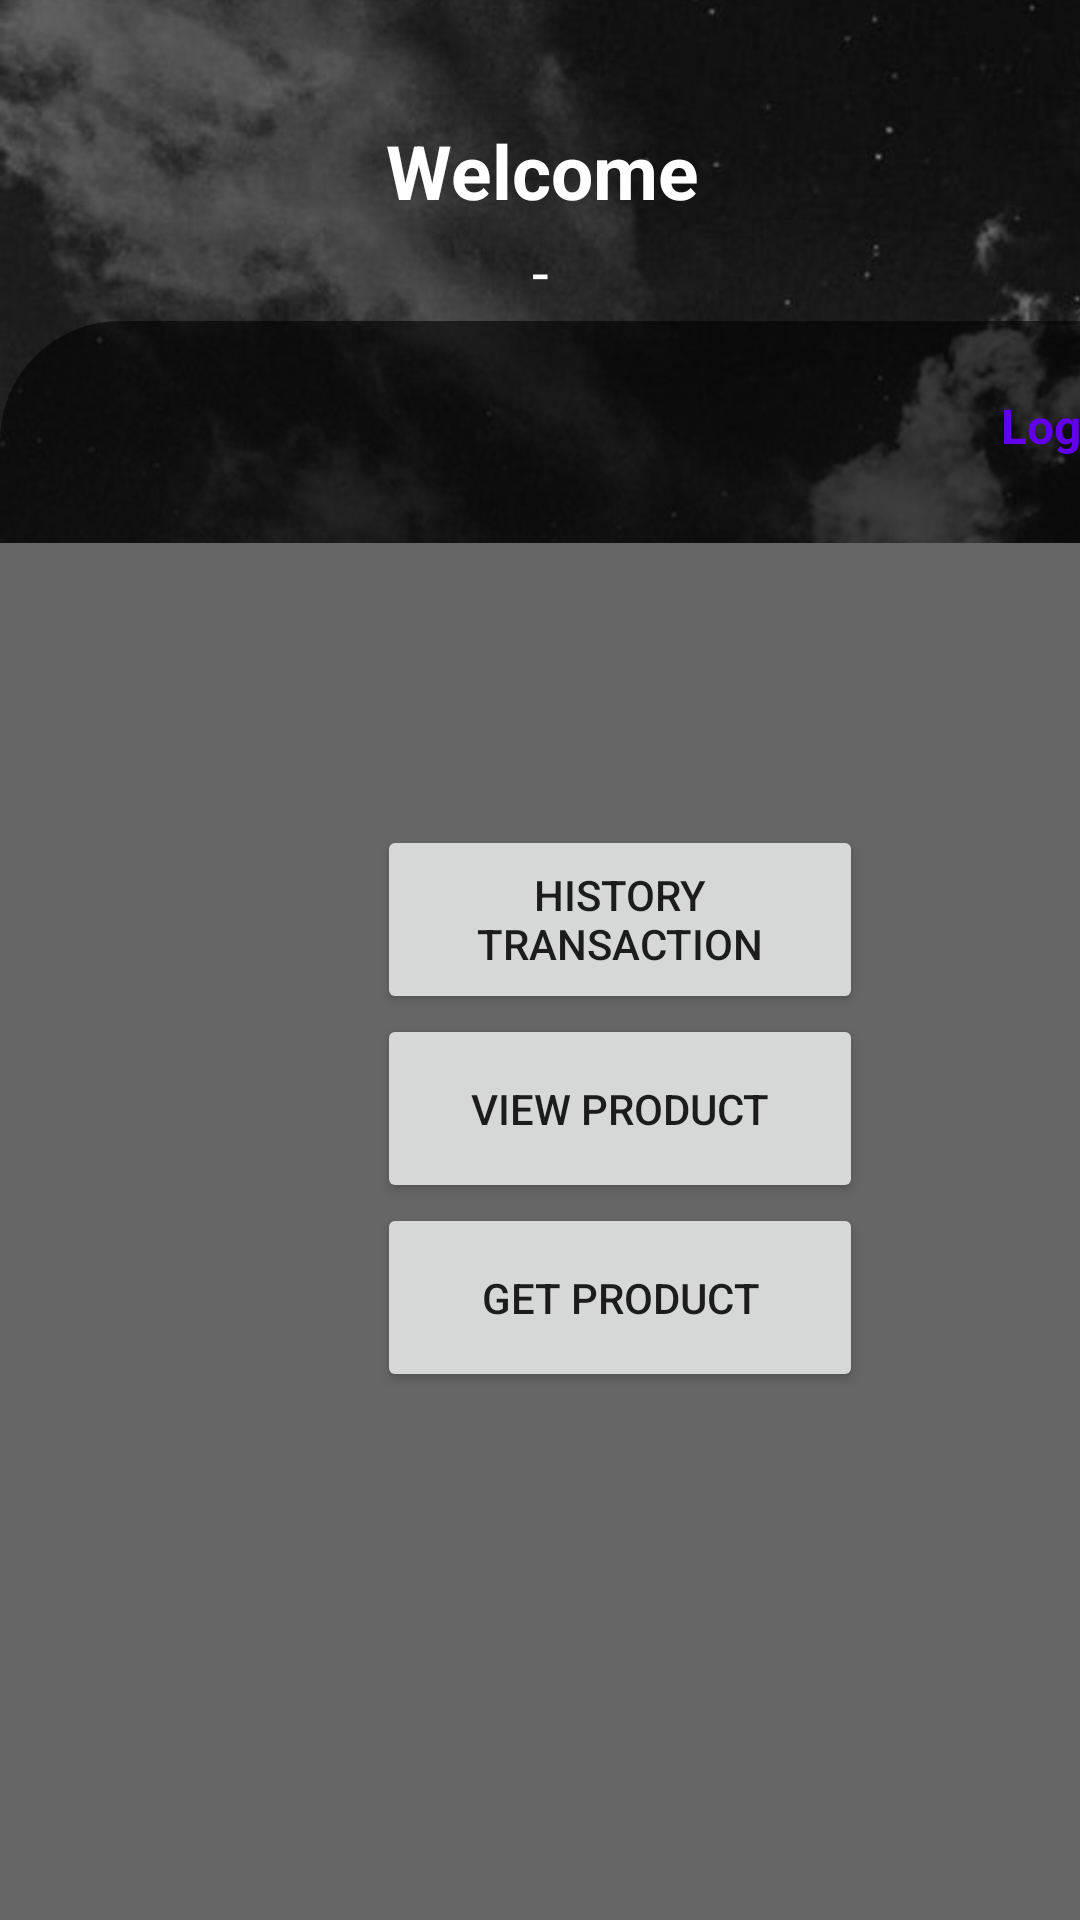

Android layout source for this screen:
<!-- AndroidManifest.xml: application theme Theme.ListReminder_Mid -->
<!-- res/layout/activity_hompage.xml -->
<?xml version="1.0" encoding="utf-8"?>
<androidx.constraintlayout.widget.ConstraintLayout xmlns:android="http://schemas.android.com/apk/res/android"
    xmlns:app="http://schemas.android.com/apk/res-auto"
    xmlns:tools="http://schemas.android.com/tools"
    android:layout_width="match_parent"
    android:layout_height="match_parent"
    tools:context=".Homepage">

    <ImageView
        android:id="@+id/imageHome"
        android:layout_width="414dp"
        android:layout_height="181dp"
        android:contentDescription="@string/todo"
        android:scaleType="centerCrop"
        android:src="@drawable/cloud"
        app:layout_constraintBottom_toBottomOf="parent"
        app:layout_constraintEnd_toEndOf="parent"
        app:layout_constraintHeight_percent=".27"
        app:layout_constraintHorizontal_bias="0.0"
        app:layout_constraintStart_toStartOf="parent"
        app:layout_constraintTop_toTopOf="parent"
        app:layout_constraintVertical_bias="0.0" />

    <TextView
        android:id="@+id/tvHeadHome"
        android:layout_width="wrap_content"
        android:layout_height="wrap_content"
        android:layout_marginTop="40dp"
        android:text="@string/welcome"
        android:textColor="@color/white"
        android:textSize="25sp"
        android:textStyle="bold"
        app:layout_constraintEnd_toEndOf="parent"
        app:layout_constraintHorizontal_bias="0.503"
        app:layout_constraintStart_toStartOf="parent"
        app:layout_constraintTop_toTopOf="@+id/imageHome" />

    <TextView
        android:id="@+id/UserName"
        android:layout_width="wrap_content"
        android:layout_height="wrap_content"
        android:text="-"
        android:textSize="20sp"
        android:textColor="@color/white"
        app:layout_constraintBottom_toTopOf="@+id/constraintLayoutMain"
        app:layout_constraintEnd_toEndOf="parent"
        app:layout_constraintStart_toStartOf="parent"
        app:layout_constraintTop_toBottomOf="@+id/tvHeadHome" />

    <androidx.constraintlayout.widget.ConstraintLayout
        android:id="@+id/constraintLayoutMain"
        android:layout_width="413dp"
        android:layout_height="533dp"
        android:background="@drawable/shape_rectangle"
        app:layout_constraintBottom_toBottomOf="parent"
        app:layout_constraintEnd_toEndOf="parent"
        app:layout_constraintHeight_percent=".78"
        app:layout_constraintHorizontal_bias="0.0"
        app:layout_constraintStart_toStartOf="parent"
        app:layout_constraintTop_toTopOf="parent"
        app:layout_constraintVertical_bias="1.0">

        <Button
            android:id="@+id/BtnHistory"
            android:layout_width="162dp"
            android:layout_height="63dp"
            android:layout_marginTop="124dp"
            android:text="History Transaction"
            app:layout_constraintBottom_toTopOf="@+id/BtnView"
            app:layout_constraintEnd_toEndOf="parent"
            app:layout_constraintHorizontal_bias="0.501"
            app:layout_constraintStart_toStartOf="parent"
            app:layout_constraintTop_toTopOf="parent"
            app:layout_constraintVertical_bias="1.0" />

        <Button
            android:id="@+id/BtnView"
            android:layout_width="162dp"
            android:layout_height="63dp"
            android:onClick="onView"
            android:text="@string/view_product"
            app:layout_constraintBottom_toTopOf="@+id/BtnGet"
            app:layout_constraintEnd_toEndOf="parent"
            app:layout_constraintStart_toStartOf="parent" />

        <Button
            android:id="@+id/BtnGet"
            android:layout_width="162dp"
            android:layout_height="63dp"
            android:layout_marginBottom="176dp"
            android:onClick="onGet"
            android:text="@string/get_product"
            app:layout_constraintBottom_toBottomOf="parent"
            app:layout_constraintEnd_toEndOf="parent"
            app:layout_constraintHorizontal_bias="0.501"
            app:layout_constraintStart_toStartOf="parent" />

        <TextView
            android:id="@+id/BtnLogout"
            android:layout_width="wrap_content"
            android:layout_height="wrap_content"
            android:layout_marginTop="24dp"
            android:onClick="onOut"
            android:text="@string/History"
            android:textColor="@color/purple_500"
            android:textSize="16sp"
            android:textStyle="bold"
            app:layout_constraintEnd_toEndOf="parent"
            app:layout_constraintHorizontal_bias="0.919"
            app:layout_constraintStart_toStartOf="parent"
            app:layout_constraintTop_toTopOf="parent" />
    </androidx.constraintlayout.widget.ConstraintLayout>

</androidx.constraintlayout.widget.ConstraintLayout>
<!-- resources referenced by this layout -->
<resources>
  <!-- drawable cloud: jpg bitmap (drawable, 58336 bytes) -->
  <!-- drawable shape_rectangle (drawable) -->
  <?xml version="1.0" encoding="utf-8"?>
  <shape xmlns:android="http://schemas.android.com/apk/res/android"
      android:shape="rectangle">
  
      <solid android:color="@color/material_on_surface_emphasis_medium" />
      <corners android:topRightRadius="40dp"
          android:topLeftRadius="40dp"/>
  
  
  </shape>
  <string name="History">Logout</string>
  <string name="get_product">Get Product</string>
  <string name="todo">TODO</string>
  <string name="view_product">View Product</string>
  <string name="welcome">Welcome</string>
  <style name="Theme.ListReminder_Mid" parent="Theme.MaterialComponents.DayNight.DarkActionBar">
          
          <item name="colorPrimary">@color/purple_500</item>
          <item name="colorPrimaryVariant">@color/purple_700</item>
          <item name="colorOnPrimary">@color/white</item>
          
          <item name="colorSecondary">@color/teal_200</item>
          <item name="colorSecondaryVariant">@color/teal_700</item>
          <item name="colorOnSecondary">@color/black</item>
          
          <item name="android:statusBarColor" tools:targetApi="l">?attr/colorPrimaryVariant</item>
          
      </style>
  <!-- not gathered from this repository: default colours our renderer supplied (Android Studio template values) -->
  <color name="purple_500">#FF6200EE</color>
  <color name="purple_700">#FF3700B3</color>
  <color name="teal_200">#FF03DAC5</color>
  <color name="teal_700">#FF018786</color>
  <color name="black">#FF000000</color>
  <color name="white">#FFFFFFFF</color>
</resources>
